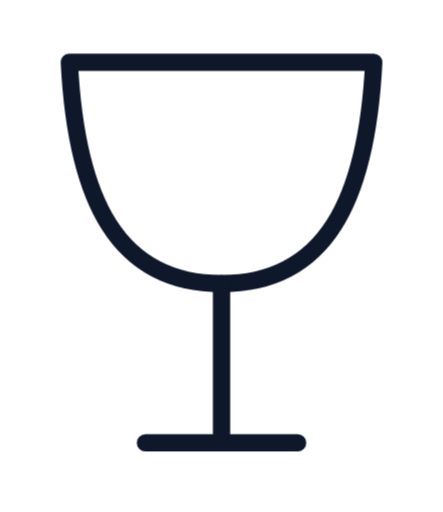
t = 0.00 s
t = 0.25 s: frame unchanged from t = 0.00 s, image omitted
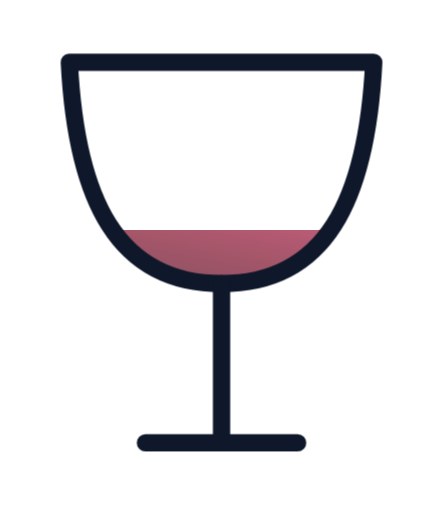
t = 0.57 s
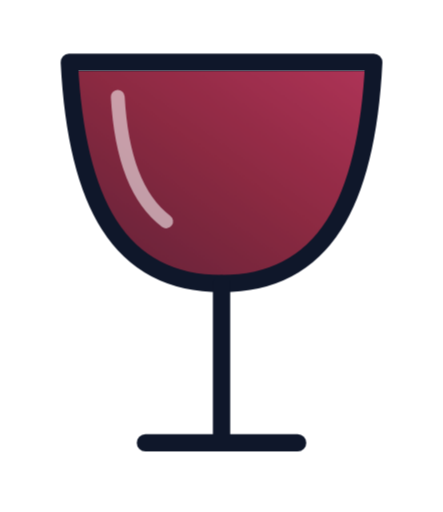
t = 1.20 s
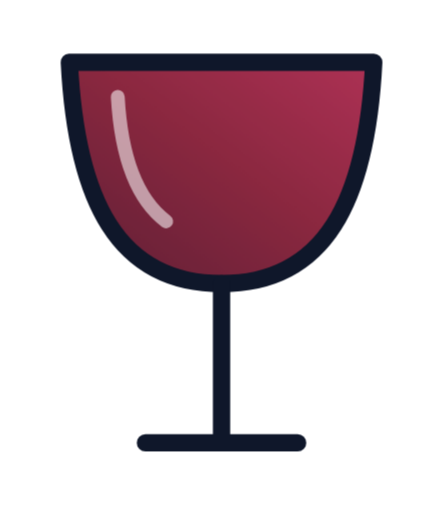
t = 1.51 s
t = 1.72 s: frame unchanged from t = 1.51 s, image omitted

The animated SVG that drew these frames (rendered in a browser with its animation timeline set to each time). Animation: 1 CSS @keyframes rule; one cycle of 2.10 s, repeats indefinitely.

<svg xmlns="http://www.w3.org/2000/svg" viewBox="0 0 64 74">
  <defs>
    <clipPath id="bowl">
      <path d="M10 9h44c-1 20-7 32-22 32S11 29 10 9Z"/>
    </clipPath>
    <linearGradient id="red-wine" x1="0" y1="1" x2="1" y2="0">
      <stop offset="0" stop-color="#4a071e"/>
      <stop offset=".55" stop-color="#7f102b"/>
      <stop offset="1" stop-color="#a61b43"/>
    </linearGradient>
  </defs>
  <style>
    .liquid {
      animation: fill 2.1s cubic-bezier(.4, 0, .2, 1) infinite;
      transform-box: fill-box;
      transform-origin: center bottom;
    }
    @keyframes fill {
      0%, 12% { opacity: .72; transform: scaleY(.04); }
      72%, 92% { opacity: 1; transform: scaleY(1); }
      100% { opacity: .72; transform: scaleY(.04); }
    }
    @media (prefers-reduced-motion: reduce) {
      .liquid { animation: none; transform: scaleY(.72); }
    }
  </style>
  <g clip-path="url(#bowl)">
    <rect class="liquid" x="9" y="9" width="46" height="33" fill="url(#red-wine)"/>
  </g>
  <g fill="rgba(255,255,255,.1)" stroke="#0f172a" stroke-linecap="round" stroke-linejoin="round" stroke-width="2.5">
    <path d="M10 9h44c-1 20-7 32-22 32S11 29 10 9Z"/>
    <path d="M32 41v22M21 64h22"/>
  </g>
  <path d="M17 14c.5 9 3 15 7 18" fill="none" stroke="#fff" stroke-linecap="round" stroke-width="2" opacity=".55"/>
</svg>
